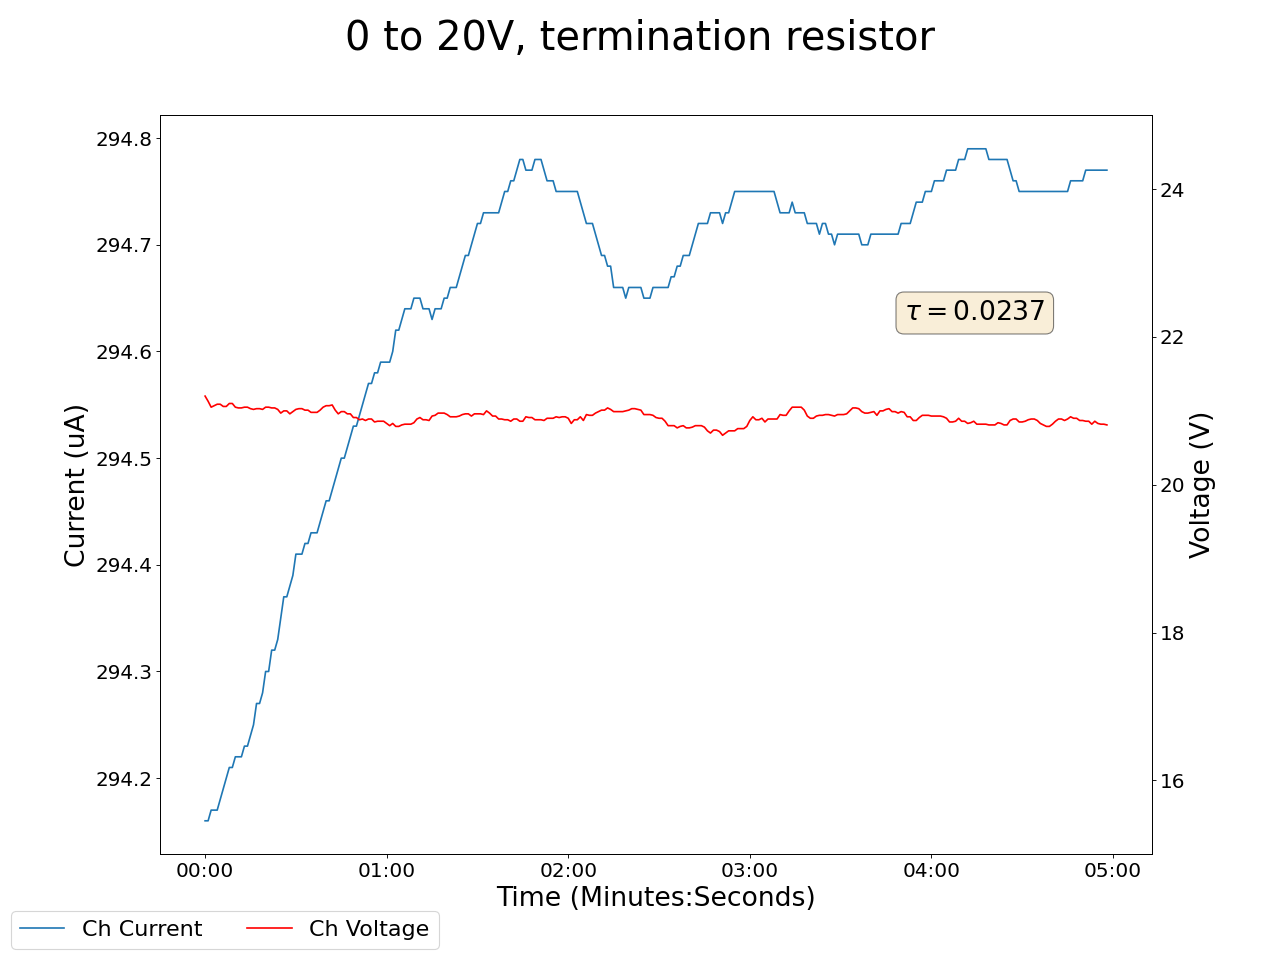

The data file committed next to this chart (first rows):
2025-02-12 17:37:16.729216, 0.41999998688697815, 0.0, 0.05999999865889549, 0.0, 0.1599999964237213, 0.0, 0.1599999964237213, 0.0, 0.05000000074505806, 0.0, 0.0, 0.0, 0.15000000596046448, 0.0, 21.200000762939453, 294.1600036621094, 0.0, 0.0, 0.0, 0.0, 0.46000000834465027, 0.0, 0.5299999713897705
2025-02-12 17:37:17.729180, 0.42, 0.0, 0.06, 0.0, 0.16, 0.0, 0.16, 0.0, 0.05, 0.0, 0.0, 0.0, 0.15, 0.0, 21.2, 294.2, 0.0, 0.0, 0.0, 0.0, 0.46, 0.0, 0.53
2025-02-12 17:37:18.729180, 0.42, 0.0, 0.06, 0.0, 0.16, 0.0, 0.16, 0.0, 0.05, 0.0, 0.0, 0.0, 0.15, 0.0, 21.13, 294.2, 0.0, 0.0, 0.0, 0.0, 0.46, 0.0, 0.53
2025-02-12 17:37:19.729180, 0.42, 0.0, 0.06, 0.0, 0.16, 0.0, 0.16, 0.0, 0.05, 0.0, 0.0, 0.0, 0.15, 0.0, 21.05, 294.2, 0.0, 0.0, 0.0, 0.0, 0.46, 0.0, 0.53
2025-02-12 17:37:20.729180, 0.42, 0.0, 0.06, 0.0, 0.16, 0.0, 0.16, 0.0, 0.05, 0.0, 0.0, 0.0, 0.15, 0.0, 21.07, 294.2, 0.0, 0.0, 0.0, 0.0, 0.46, 0.0, 0.53
2025-02-12 17:37:21.729180, 0.42, 0.0, 0.05, 0.0, 0.16, 0.0, 0.16, 0.0, 0.05, 0.0, 0.0, 0.0, 0.15, 0.0, 21.09, 294.2, 0.0, 0.0, 0.0, 0.0, 0.46, 0.0, 0.53
2025-02-12 17:37:22.729180, 0.42, 0.0, 0.05, 0.0, 0.16, 0.0, 0.16, 0.0, 0.05, 0.0, 0.0, 0.0, 0.15, 0.0, 21.09, 294.2, 0.0, 0.0, 0.0, 0.0, 0.46, 0.0, 0.53
2025-02-12 17:37:23.729181, 0.42, 0.0, 0.05, 0.0, 0.16, 0.0, 0.16, 0.0, 0.05, 0.0, 0.0, 0.0, 0.15, 0.0, 21.06, 294.2, 0.0, 0.0, 0.0, 0.0, 0.46, 0.0, 0.53
2025-02-12 17:37:24.729180, 0.42, 0.0, 0.05, 0.0, 0.16, 0.0, 0.16, 0.0, 0.05, 0.0, 0.0, 0.0, 0.15, 0.0, 21.06, 294.2, 0.0, 0.0, 0.0, 0.0, 0.46, 0.0, 0.53
2025-02-12 17:37:25.729180, 0.42, 0.0, 0.05, 0.0, 0.16, 0.0, 0.16, 0.0, 0.05, 0.0, 0.0, 0.0, 0.15, 0.0, 21.1, 294.2, 0.0, 0.0, 0.0, 0.0, 0.46, 0.0, 0.53
2025-02-12 17:37:26.729180, 0.42, 0.0, 0.05, 0.0, 0.16, 0.0, 0.16, 0.0, 0.05, 0.0, 0.0, 0.0, 0.15, 0.0, 21.1, 294.2, 0.0, 0.0, 0.0, 0.0, 0.46, 0.0, 0.53
2025-02-12 17:37:27.729181, 0.42, 0.0, 0.05, 0.0, 0.16, 0.0, 0.16, 0.0, 0.05, 0.0, 0.0, 0.0, 0.15, 0.0, 21.05, 294.2, 0.0, 0.0, 0.0, 0.0, 0.46, 0.0, 0.53
2025-02-12 17:37:28.729181, 0.42, 0.0, 0.05, 0.0, 0.16, 0.0, 0.16, 0.0, 0.05, 0.0, 0.0, 0.0, 0.15, 0.0, 21.04, 294.2, 0.0, 0.0, 0.0, 0.0, 0.46, 0.0, 0.53
2025-02-12 17:37:29.729180, 0.42, 0.0, 0.05, 0.0, 0.16, 0.0, 0.16, 0.0, 0.05, 0.0, 0.0, 0.0, 0.15, 0.0, 21.04, 294.2, 0.0, 0.0, 0.0, 0.0, 0.46, 0.0, 0.53
2025-02-12 17:37:30.729181, 0.42, 0.0, 0.06, 0.0, 0.16, 0.0, 0.16, 0.0, 0.05, 0.0, 0.0, 0.0, 0.15, 0.0, 21.05, 294.2, 0.0, 0.0, 0.0, 0.0, 0.46, 0.0, 0.53
2025-02-12 17:37:31.729180, 0.42, 0.0, 0.06, 0.0, 0.16, 0.0, 0.16, 0.0, 0.05, 0.0, 0.0, 0.0, 0.15, 0.0, 21.05, 294.2, 0.0, 0.0, 0.0, 0.0, 0.46, 0.0, 0.53
2025-02-12 17:37:32.729181, 0.42, 0.0, 0.06, 0.0, 0.16, 0.0, 0.16, 0.0, 0.05, 0.0, 0.0, 0.0, 0.15, 0.0, 21.03, 294.2, 0.0, 0.0, 0.0, 0.0, 0.46, 0.0, 0.53
2025-02-12 17:37:33.729181, 0.42, 0.0, 0.06, 0.0, 0.16, 0.0, 0.16, 0.0, 0.05, 0.0, 0.0, 0.0, 0.15, 0.0, 21.02, 294.2, 0.0, 0.0, 0.0, 0.0, 0.46, 0.0, 0.53
2025-02-12 17:37:34.729180, 0.42, 0.0, 0.06, 0.0, 0.16, 0.0, 0.16, 0.0, 0.05, 0.0, 0.0, 0.0, 0.15, 0.0, 21.03, 294.3, 0.0, 0.0, 0.0, 0.0, 0.46, 0.0, 0.53
2025-02-12 17:37:35.729180, 0.42, 0.0, 0.06, 0.0, 0.16, 0.0, 0.16, 0.0, 0.05, 0.0, 0.0, 0.0, 0.15, 0.0, 21.03, 294.3, 0.0, 0.0, 0.0, 0.0, 0.46, 0.0, 0.53
2025-02-12 17:37:36.729180, 0.42, 0.0, 0.06, 0.0, 0.16, 0.0, 0.16, 0.0, 0.05, 0.0, 0.0, 0.0, 0.15, 0.0, 21.02, 294.3, 0.0, 0.0, 0.0, 0.0, 0.46, 0.0, 0.53
2025-02-12 17:37:37.729180, 0.42, 0.0, 0.06, 0.0, 0.16, 0.0, 0.16, 0.0, 0.05, 0.0, 0.0, 0.0, 0.15, 0.0, 21.05, 294.3, 0.0, 0.0, 0.0, 0.0, 0.46, 0.0, 0.53
2025-02-12 17:37:38.729180, 0.42, 0.0, 0.06, 0.0, 0.16, 0.0, 0.16, 0.0, 0.05, 0.0, 0.0, 0.0, 0.15, 0.0, 21.05, 294.3, 0.0, 0.0, 0.0, 0.0, 0.46, 0.0, 0.53
2025-02-12 17:37:39.729180, 0.42, 0.0, 0.06, 0.0, 0.16, 0.0, 0.16, 0.0, 0.05, 0.0, 0.0, 0.0, 0.15, 0.0, 21.04, 294.3, 0.0, 0.0, 0.0, 0.0, 0.46, 0.0, 0.53
2025-02-12 17:37:40.729180, 0.42, 0.0, 0.06, 0.0, 0.16, 0.0, 0.16, 0.0, 0.05, 0.0, 0.0, 0.0, 0.15, 0.0, 21.04, 294.3, 0.0, 0.0, 0.0, 0.0, 0.46, 0.0, 0.53
2025-02-12 17:37:41.729180, 0.42, 0.0, 0.06, 0.0, 0.16, 0.0, 0.16, 0.0, 0.05, 0.0, 0.0, 0.0, 0.15, 0.0, 21.02, 294.3, 0.0, 0.0, 0.0, 0.0, 0.46, 0.0, 0.53
2025-02-12 17:37:42.729181, 0.42, 0.0, 0.06, 0.0, 0.16, 0.0, 0.16, 0.0, 0.05, 0.0, 0.0, 0.0, 0.15, 0.0, 20.97, 294.4, 0.0, 0.0, 0.0, 0.0, 0.46, 0.0, 0.53
2025-02-12 17:37:43.729180, 0.42, 0.0, 0.06, 0.0, 0.16, 0.0, 0.16, 0.0, 0.05, 0.0, 0.0, 0.0, 0.15, 0.0, 21.0, 294.4, 0.0, 0.0, 0.0, 0.0, 0.46, 0.0, 0.53
2025-02-12 17:37:44.729181, 0.42, 0.0, 0.06, 0.0, 0.16, 0.0, 0.16, 0.0, 0.05, 0.0, 0.0, 0.0, 0.15, 0.0, 21.0, 294.4, 0.0, 0.0, 0.0, 0.0, 0.46, 0.0, 0.53
2025-02-12 17:37:45.729181, 0.41, 0.0, 0.06, 0.0, 0.16, 0.0, 0.16, 0.0, 0.05, 0.0, 0.0, 0.0, 0.15, 0.0, 20.96, 294.4, 0.0, 0.0, 0.0, 0.0, 0.46, 0.0, 0.53
2025-02-12 17:37:46.729180, 0.41, 0.0, 0.06, 0.0, 0.16, 0.0, 0.16, 0.0, 0.05, 0.0, 0.0, 0.0, 0.15, 0.0, 20.99, 294.4, 0.0, 0.0, 0.0, 0.0, 0.46, 0.0, 0.53
2025-02-12 17:37:47.729180, 0.41, 0.0, 0.06, 0.0, 0.16, 0.0, 0.16, 0.0, 0.05, 0.0, 0.0, 0.0, 0.15, 0.0, 21.02, 294.4, 0.0, 0.0, 0.0, 0.0, 0.46, 0.0, 0.53
2025-02-12 17:37:48.729180, 0.41, 0.0, 0.06, 0.0, 0.16, 0.0, 0.16, 0.0, 0.05, 0.0, 0.0, 0.0, 0.15, 0.0, 21.03, 294.4, 0.0, 0.0, 0.0, 0.0, 0.46, 0.0, 0.53
2025-02-12 17:37:49.729180, 0.41, 0.0, 0.06, 0.0, 0.16, 0.0, 0.16, 0.0, 0.05, 0.0, 0.0, 0.0, 0.15, 0.0, 21.03, 294.4, 0.0, 0.0, 0.0, 0.0, 0.46, 0.0, 0.53
2025-02-12 17:37:50.729179, 0.41, 0.0, 0.05, 0.0, 0.16, 0.0, 0.16, 0.0, 0.05, 0.0, 0.0, 0.0, 0.15, 0.0, 21.01, 294.4, 0.0, 0.0, 0.0, 0.0, 0.46, 0.0, 0.53
2025-02-12 17:37:51.729179, 0.41, 0.0, 0.05, 0.0, 0.16, 0.0, 0.16, 0.0, 0.05, 0.0, 0.0, 0.0, 0.15, 0.0, 21.01, 294.4, 0.0, 0.0, 0.0, 0.0, 0.46, 0.0, 0.53
2025-02-12 17:37:52.729180, 0.41, 0.0, 0.05, 0.0, 0.16, 0.0, 0.16, 0.0, 0.05, 0.0, 0.0, 0.0, 0.15, 0.0, 20.98, 294.4, 0.0, 0.0, 0.0, 0.0, 0.46, 0.0, 0.53
2025-02-12 17:37:53.729180, 0.41, 0.0, 0.05, 0.0, 0.16, 0.0, 0.16, 0.0, 0.05, 0.0, 0.0, 0.0, 0.15, 0.0, 20.98, 294.4, 0.0, 0.0, 0.0, 0.0, 0.46, 0.0, 0.53
2025-02-12 17:37:54.729180, 0.41, 0.0, 0.05, 0.0, 0.16, 0.0, 0.16, 0.0, 0.05, 0.0, 0.0, 0.0, 0.15, 0.0, 20.98, 294.4, 0.0, 0.0, 0.0, 0.0, 0.46, 0.0, 0.53
2025-02-12 17:37:55.729179, 0.41, 0.0, 0.05, 0.0, 0.16, 0.0, 0.16, 0.0, 0.05, 0.0, 0.0, 0.0, 0.15, 0.0, 21.01, 294.4, 0.0, 0.0, 0.0, 0.0, 0.46, 0.0, 0.53
2025-02-12 17:37:56.729179, 0.41, 0.0, 0.05, 0.0, 0.16, 0.0, 0.16, 0.0, 0.05, 0.0, 0.0, 0.0, 0.15, 0.0, 21.05, 294.5, 0.0, 0.0, 0.0, 0.0, 0.46, 0.0, 0.53
2025-02-12 17:37:57.729179, 0.41, 0.0, 0.05, 0.0, 0.16, 0.0, 0.16, 0.0, 0.05, 0.0, 0.0, 0.0, 0.15, 0.0, 21.07, 294.5, 0.0, 0.0, 0.0, 0.0, 0.46, 0.0, 0.53
2025-02-12 17:37:58.729180, 0.41, 0.0, 0.05, 0.0, 0.16, 0.0, 0.16, 0.0, 0.05, 0.0, 0.0, 0.0, 0.15, 0.0, 21.07, 294.5, 0.0, 0.0, 0.0, 0.0, 0.46, 0.0, 0.53
2025-02-12 17:37:59.729179, 0.41, 0.0, 0.05, 0.0, 0.16, 0.0, 0.16, 0.0, 0.05, 0.0, 0.0, 0.0, 0.15, 0.0, 21.08, 294.5, 0.0, 0.0, 0.0, 0.0, 0.46, 0.0, 0.53
2025-02-12 17:38:00.729179, 0.41, 0.0, 0.05, 0.0, 0.16, 0.0, 0.16, 0.0, 0.05, 0.0, 0.0, 0.0, 0.15, 0.0, 21.01, 294.5, 0.0, 0.0, 0.0, 0.0, 0.46, 0.0, 0.53
2025-02-12 17:38:01.729179, 0.41, 0.0, 0.05, 0.0, 0.16, 0.0, 0.16, 0.0, 0.05, 0.0, 0.0, 0.0, 0.15, 0.0, 20.96, 294.5, 0.0, 0.0, 0.0, 0.0, 0.46, 0.0, 0.53
2025-02-12 17:38:02.729179, 0.41, 0.0, 0.05, 0.0, 0.16, 0.0, 0.16, 0.0, 0.05, 0.0, 0.0, 0.0, 0.15, 0.0, 20.99, 294.5, 0.0, 0.0, 0.0, 0.0, 0.46, 0.0, 0.53
2025-02-12 17:38:03.729179, 0.41, 0.0, 0.05, 0.0, 0.16, 0.0, 0.16, 0.0, 0.05, 0.0, 0.0, 0.0, 0.15, 0.0, 20.99, 294.5, 0.0, 0.0, 0.0, 0.0, 0.46, 0.0, 0.53
2025-02-12 17:38:04.729179, 0.41, 0.0, 0.05, 0.0, 0.16, 0.0, 0.16, 0.0, 0.05, 0.0, 0.0, 0.0, 0.15, 0.0, 20.96, 294.5, 0.0, 0.0, 0.0, 0.0, 0.46, 0.0, 0.53
2025-02-12 17:38:05.729178, 0.41, 0.0, 0.05, 0.0, 0.16, 0.0, 0.16, 0.0, 0.05, 0.0, 0.0, 0.0, 0.15, 0.0, 20.96, 294.5, 0.0, 0.0, 0.0, 0.0, 0.46, 0.0, 0.53
2025-02-12 17:38:06.729179, 0.41, 0.0, 0.05, 0.0, 0.16, 0.0, 0.16, 0.0, 0.05, 0.0, 0.0, 0.0, 0.15, 0.0, 20.91, 294.5, 0.0, 0.0, 0.0, 0.0, 0.46, 0.0, 0.53
2025-02-12 17:38:07.729179, 0.41, 0.0, 0.05, 0.0, 0.16, 0.0, 0.16, 0.0, 0.05, 0.0, 0.0, 0.0, 0.15, 0.0, 20.91, 294.5, 0.0, 0.0, 0.0, 0.0, 0.46, 0.0, 0.53
2025-02-12 17:38:08.729179, 0.41, 0.0, 0.05, 0.0, 0.16, 0.0, 0.16, 0.0, 0.05, 0.0, 0.0, 0.0, 0.15, 0.0, 20.88, 294.5, 0.0, 0.0, 0.0, 0.0, 0.46, 0.0, 0.53
2025-02-12 17:38:09.729179, 0.41, 0.0, 0.05, 0.0, 0.16, 0.0, 0.16, 0.0, 0.05, 0.0, 0.0, 0.0, 0.15, 0.0, 20.89, 294.5, 0.0, 0.0, 0.0, 0.0, 0.46, 0.0, 0.53
2025-02-12 17:38:10.729180, 0.41, 0.0, 0.05, 0.0, 0.16, 0.0, 0.16, 0.0, 0.05, 0.0, 0.0, 0.0, 0.15, 0.0, 20.87, 294.6, 0.0, 0.0, 0.0, 0.0, 0.46, 0.0, 0.53
2025-02-12 17:38:11.729179, 0.41, 0.0, 0.05, 0.0, 0.16, 0.0, 0.16, 0.0, 0.05, 0.0, 0.0, 0.0, 0.15, 0.0, 20.89, 294.6, 0.0, 0.0, 0.0, 0.0, 0.46, 0.0, 0.53
2025-02-12 17:38:12.729180, 0.41, 0.0, 0.05, 0.0, 0.16, 0.0, 0.16, 0.0, 0.05, 0.0, 0.0, 0.0, 0.15, 0.0, 20.89, 294.6, 0.0, 0.0, 0.0, 0.0, 0.46, 0.0, 0.53
2025-02-12 17:38:13.729179, 0.41, 0.0, 0.05, 0.0, 0.16, 0.0, 0.16, 0.0, 0.05, 0.0, 0.0, 0.0, 0.15, 0.0, 20.85, 294.6, 0.0, 0.0, 0.0, 0.0, 0.46, 0.0, 0.53
2025-02-12 17:38:14.729179, 0.41, 0.0, 0.05, 0.0, 0.16, 0.0, 0.16, 0.0, 0.05, 0.0, 0.0, 0.0, 0.15, 0.0, 20.86, 294.6, 0.0, 0.0, 0.0, 0.0, 0.46, 0.0, 0.53
2025-02-12 17:38:15.729179, 0.41, 0.0, 0.05, 0.0, 0.16, 0.0, 0.16, 0.0, 0.05, 0.0, 0.0, 0.0, 0.15, 0.0, 20.86, 294.6, 0.0, 0.0, 0.0, 0.0, 0.46, 0.0, 0.53
2025-02-12 17:38:16.729179, 0.41, 0.0, 0.05, 0.0, 0.16, 0.0, 0.16, 0.0, 0.05, 0.0, 0.0, 0.0, 0.15, 0.0, 20.86, 294.6, 0.0, 0.0, 0.0, 0.0, 0.46, 0.0, 0.53
... 239 more rows
